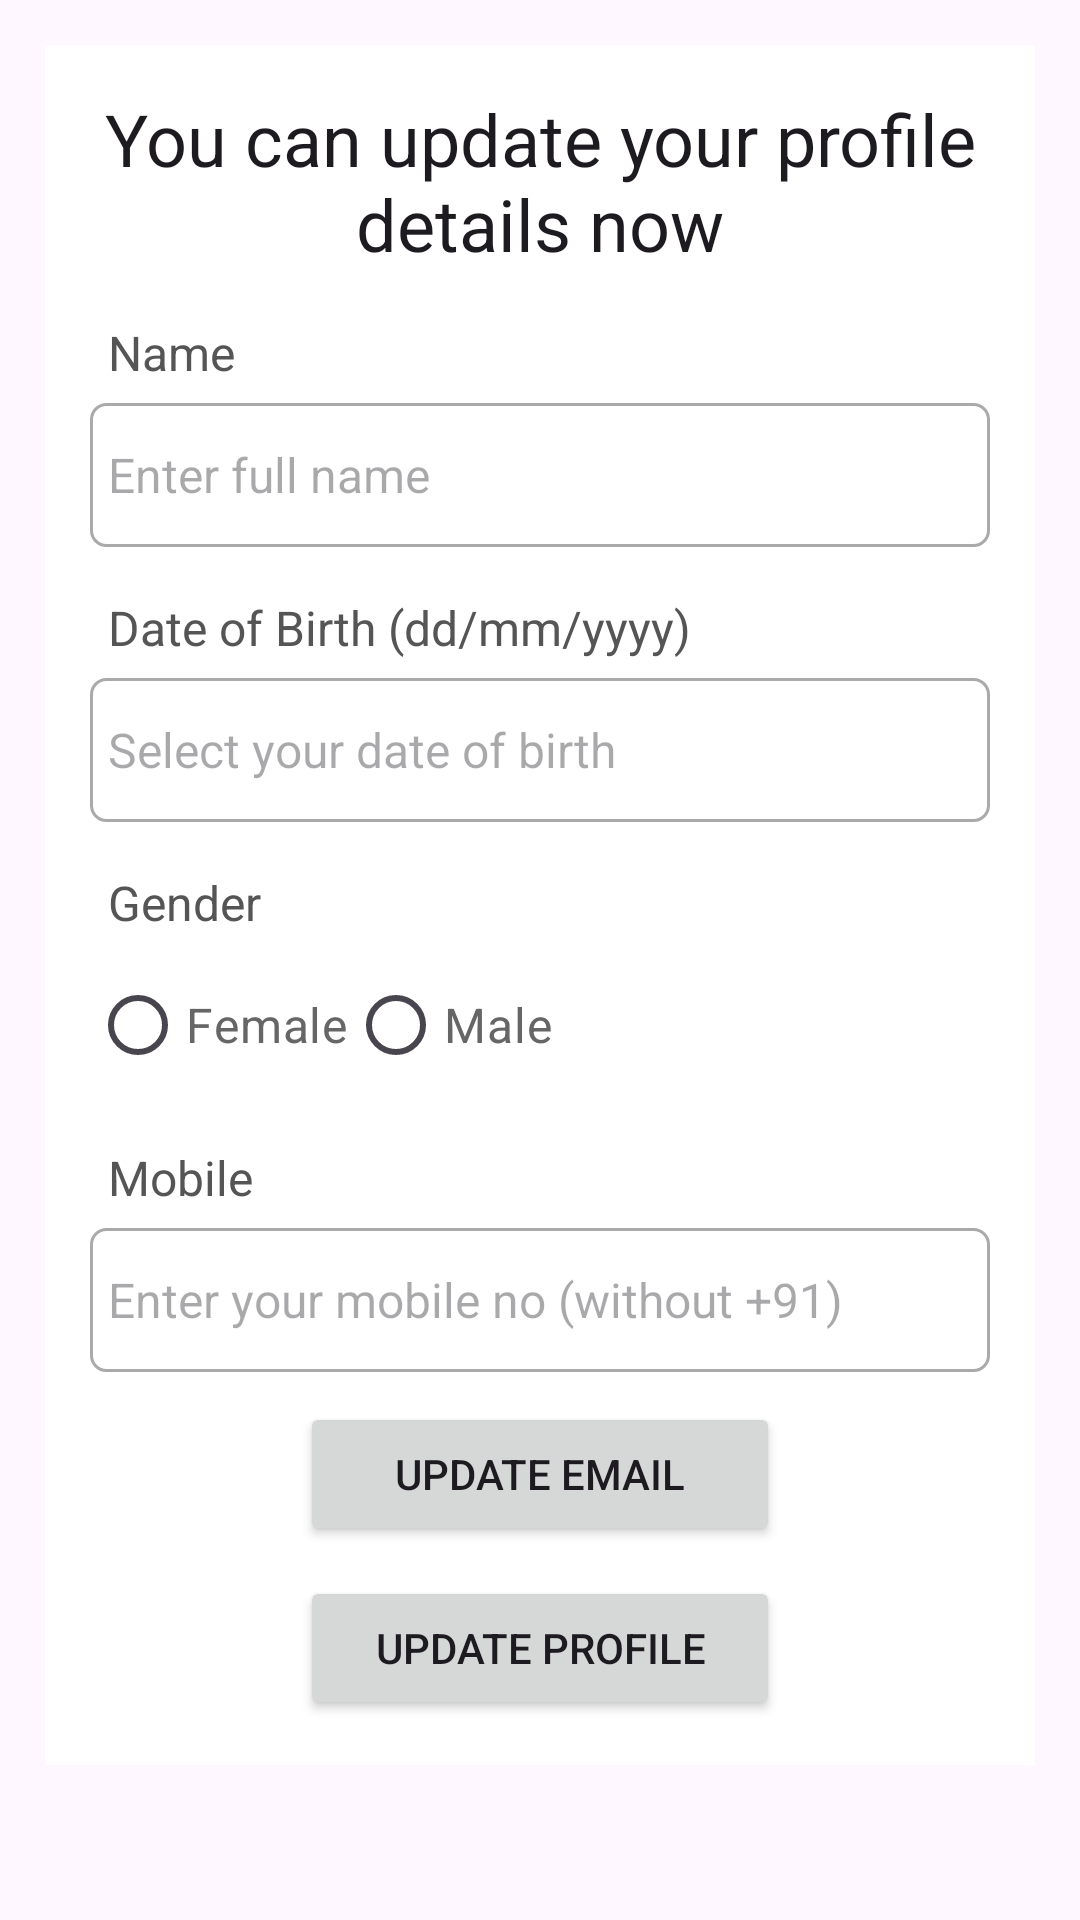

The Android layout XML behind this screen, and the referenced resources:
<!-- AndroidManifest.xml: application theme Theme.Health -->
<!-- res/layout/activity_update_profile.xml -->
<?xml version="1.0" encoding="utf-8"?>
<ScrollView xmlns:android="http://schemas.android.com/apk/res/android"
    xmlns:app="http://schemas.android.com/apk/res-auto"
    xmlns:tools="http://schemas.android.com/tools"
    android:layout_width="match_parent"
    android:layout_height="match_parent"
    tools:context=".UpdateProfileActivity">
    <RelativeLayout
        android:layout_width="match_parent"
        android:layout_height="wrap_content"
        android:padding="15dp"
        android:layout_margin="15dp"
        android:background="@color/white">
        <TextView
            android:layout_width="match_parent"
            android:layout_height="wrap_content"
            android:id="@+id/textView_update_profile_head"
            android:text="You can update your profile details now"
            android:textAlignment="center"
            android:textAppearance="@style/TextAppearance.AppCompat.Headline"/>
        <TextView
            android:layout_width="match_parent"
            android:layout_height="wrap_content"
            android:id="@+id/textView_update_profile_name"
            android:layout_below="@id/textView_update_profile_head"
            android:text="Name"
            android:layout_marginTop="10dp"
            android:padding="6dp"
            android:textSize="16sp"
            android:textColor="#555555"/>
        <EditText
            android:layout_width="match_parent"
            android:layout_height="48dp"
            android:id="@+id/editText_update_profile_name"
            android:layout_below="@+id/textView_update_profile_name"
            android:background="@drawable/border"
            android:inputType="textPersonName"
            android:padding="6sp"
            android:textSize="16sp"
            android:hint="Enter full name"
            android:textColor="#555555"/>
        <TextView
            android:layout_width="match_parent"
            android:layout_height="wrap_content"
            android:id="@+id/textView_update_profile_dob"
            android:layout_below="@id/editText_update_profile_name"
            android:text="Date of Birth (dd/mm/yyyy)"
            android:layout_marginTop="10dp"
            android:padding="6dp"
            android:textSize="16sp"
            android:textColor="#555555"/>
        <EditText
            android:layout_width="match_parent"
            android:layout_height="48dp"
            android:id="@+id/editText_update_profile_dob"
            android:layout_below="@+id/textView_update_profile_dob"
            android:background="@drawable/border"
            android:inputType="textPersonName"
            android:padding="6sp"
            android:textSize="16sp"
            android:hint="Select your date of birth"
            android:focusable="false"
            android:textColor="#555555"/>
        <TextView
            android:layout_width="match_parent"
            android:layout_height="wrap_content"
            android:id="@+id/textView_update_profile_gender"
            android:layout_below="@id/editText_update_profile_dob"
            android:text="Gender"
            android:layout_marginTop="10dp"
            android:padding="6dp"
            android:textSize="16sp"
            android:textColor="#555555"/>
        <RadioGroup
            android:layout_width="match_parent"
            android:layout_height="wrap_content"
            android:id="@+id/radio_group_update_gender"
            android:layout_below="@id/textView_update_profile_gender"
            android:orientation="horizontal">
            <RadioButton
                android:layout_width="wrap_content"
                android:layout_height="wrap_content"
                android:id="@+id/radio_update_female"
                android:text="Female"
                android:textSize="16sp"
                android:textColor="#666666">

            </RadioButton>
            <RadioButton
                android:layout_width="wrap_content"
                android:layout_height="wrap_content"
                android:id="@+id/radio_update_male"
                android:text="Male"
                android:textSize="16sp"
                android:textColor="#666666">

            </RadioButton>
        </RadioGroup>
        <TextView
            android:layout_width="match_parent"
            android:layout_height="wrap_content"
            android:id="@+id/textView_update_profile_mobile"
            android:layout_below="@id/radio_group_update_gender"
            android:text="Mobile"
            android:layout_marginTop="10dp"
            android:padding="6dp"
            android:textSize="16sp"
            android:textColor="#555555"/>
        <EditText
            android:layout_width="match_parent"
            android:layout_height="48dp"
            android:id="@+id/editText_update_profile_mobile"
            android:layout_below="@+id/textView_update_profile_mobile"
            android:background="@drawable/border"

            android:inputType="phone"
            android:padding="6sp"
            android:textSize="16sp"
            android:hint="Enter your mobile no (without +91)"
            />
        <Button
            android:layout_width="match_parent"
            android:layout_height="wrap_content"
            android:id="@+id/button_profile_update_email"
            android:text="Update Email"
            android:layout_marginLeft="70dp"
            android:layout_marginRight="70dp"
            android:layout_marginTop="10dp"
            android:padding="6sp"
            android:layout_below="@+id/editText_update_profile_mobile"/>
        <Button
            android:layout_width="match_parent"
            android:layout_height="wrap_content"
            android:id="@+id/button_update_profile"
            android:text="Update Profile"
            android:layout_marginLeft="70dp"
            android:layout_marginRight="70dp"
            android:layout_marginTop="10dp"
            android:padding="6sp"
            android:layout_below="@+id/button_profile_update_email"/>
        <ProgressBar
            android:id="@+id/show_progress_bar_update_profile"
            style="?android:attr/progressBarStyleLarge"
            android:layout_width="wrap_content"
            android:layout_height="wrap_content"
            android:layout_centerInParent="true"
            android:layout_centerHorizontal="true"
            android:elevation="10dp"
            android:visibility="gone" />

    </RelativeLayout>

</ScrollView>
<!-- resources referenced by this layout -->
<resources>
  <color name="white">#FFFFFFFF</color>
  <!-- drawable border (drawable) -->
  <?xml version="1.0" encoding="utf-8"?>
  <shape xmlns:android="http://schemas.android.com/apk/res/android">
  <solid android:color="@color/white"/>
      <stroke android:width="1dp" android:color="#AAAAAA"/>
      <corners android:radius= "5dp"/>
  </shape>
  <style name="Theme.Health" parent="Theme.Material3.Light" />
</resources>
